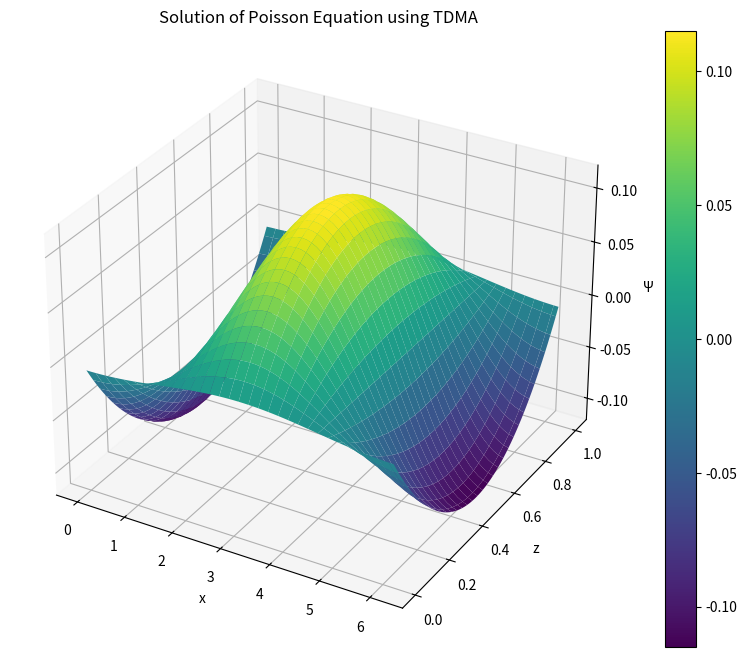

The script that saved this image:
import numpy as np
import matplotlib.pyplot as plt
from mpl_toolkits.mplot3d import Axes3D
from scipy.fft import fft, ifft

def gauss_elimination(a, b, c, d):
    n = len(d)
    # Forward elimination with in-place modification of a
    for i in range(1, n):
        a[i-1] = a[i-1] / b[i-1]
        b[i] = b[i] - a[i-1] * c[i-1]
        d[i] = d[i] - a[i-1] * d[i-1]

    # Backward substitution
    x = np.zeros(n)
    x[n-1] = d[n-1] / b[n-1]
    for i in range(n-2, -1, -1):
        x[i] = (d[i] - c[i] * x[i+1]) / b[i]
    return x

def tdma(a, b, c, d):
    """
    Solves a tridiagonal system of equations using the Thomas Algorithm.

    Parameters:
    a (numpy array): Subdiagonal elements (length n-1)
    b (numpy array): Main diagonal elements (length n)
    c (numpy array): Superdiagonal elements (length n-1)
    d (numpy array): Right-hand side vector (length n)

    Returns:
    x (numpy array): Solution vector (length n)
    """
    n = len(b)
    
    # Step 1: LU Decomposition (in-place)
    for i in range(1, n):
        a[i-1] = a[i-1] / b[i-1]  # t_i = a_i / b_{i-1}
        b[i] = b[i] - a[i-1] * c[i-1]  # b_i = b_i - t_i * c_{i-1}
    
    # Step 2: Forward Solve (Ly = d)
    for i in range(1, n):
        d[i] = d[i] - a[i-1] * d[i-1]  # y_i = d_i - t_i * y_{i-1}
    
    # Step 3: Back Solve (Ux = y)
    x = np.zeros(n)
    x[-1] = d[-1] / b[-1]  # x_n = y_n / b_n
    for i in range(n-2, -1, -1):
        x[i] = (d[i] - c[i] * x[i+1]) / b[i]  # x_i = (y_i - c_i * x_{i+1}) / b_i
    
    return x

# Domain and grid
L = 2 * np.pi  # Length of the domain in x-direction
h = 1.0       # Height of the domain
Nx = 64       # Number of grid points in x-direction
Nz = 64       # Number of grid points in z-direction

# Grid spacing
dx = L / Nx
dz = h / Nz

# Grid points
x = np.linspace(0, L, Nx, endpoint=False)
z = np.linspace(0, h, Nz, endpoint=True)

# Create a 2D grid
X, Z = np.meshgrid(x, z, indexing='ij')


# Forcing term
k = 2 * np.pi / L  # Wavenumber
f = np.cos(k * X)  # Forcing term

# Fourier transform of the forcing term
f_hat = fft(f, axis=0)


# Initialize the solution in Fourier space
phi_hat = np.zeros_like(f_hat, dtype=complex)

# Boundary condition at z = h
phi_0 = 1.0

# Wavenumbers in x-direction
kx = 2 * np.pi * np.fft.fftfreq(Nx, d=dx)

# Loop over each Fourier mode
for i, kx_val in enumerate(kx):
    if kx_val == 0:
        # Handle the zero mode separately (mean value)
        phi_hat[i, :] = 0  # Adjust based on boundary conditions
    else:
        # Coefficients for the tridiagonal matrix
        a = np.ones(Nz-1) / dz**2  # Subdiagonal (a_2 to a_n)
        b = (-2 / dz**2 - kx_val**2) * np.ones(Nz)  # Main diagonal
        c = np.ones(Nz-1) / dz**2  # Superdiagonal (c_1 to c_{n-1})
        
        # Right-hand side
        rhs = f_hat[i, :].copy()
        rhs[0] = 0  # phi(z=0) = 0
        rhs[-1] = phi_0  # phi(z=h) = phi_0
        
        # Solve the tridiagonal system using TDMA
        phi_hat[i, :] = tdma(a, b, c, rhs)

# Inverse Fourier transform to get the solution in real space
phi = ifft(phi_hat, axis=0).real

# Meshgrid for plotting
X, Z = np.meshgrid(x, z, indexing='ij')
fig = plt.figure(figsize=(10, 8))
ax = fig.add_subplot(111, projection='3d')
surf = ax.plot_surface(X, Z, phi, cmap='viridis', edgecolor='none')
fig.colorbar(surf)
ax.set_title('Solution of Poisson Equation using TDMA')
ax.set_xlabel('x')
ax.set_ylabel('z')
ax.set_zlabel('Ψ')
plt.show()














